Run: headless pygame with SDL's dummy video driver; simulated clock (each Clock.tick advances the game by its frame time, no real sleeping); random seed 0; keys injected as events and as key.get_pressed() state; no mouse input.
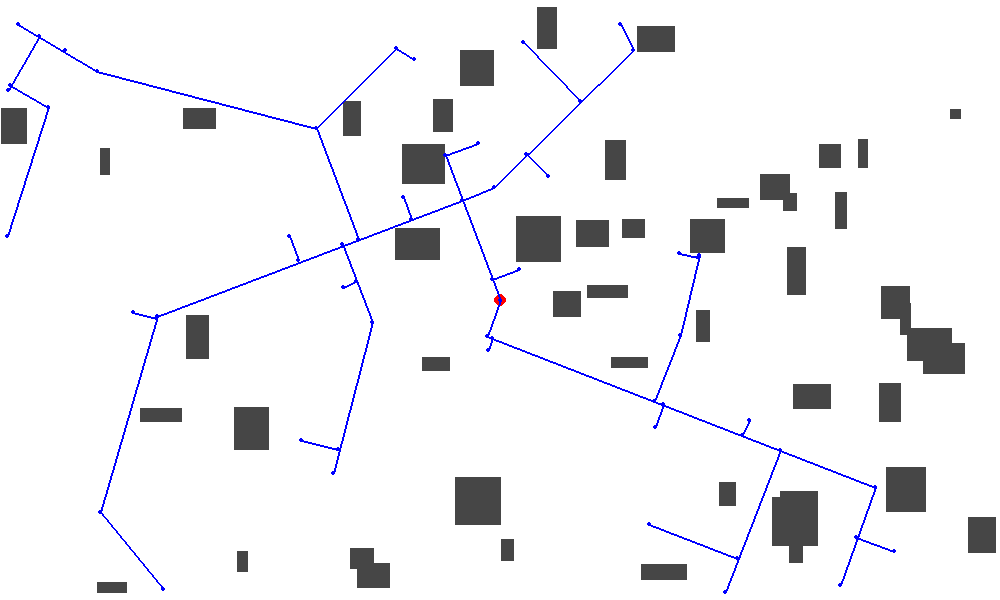
Frame 1 of 4 · flips 1–60 · no input
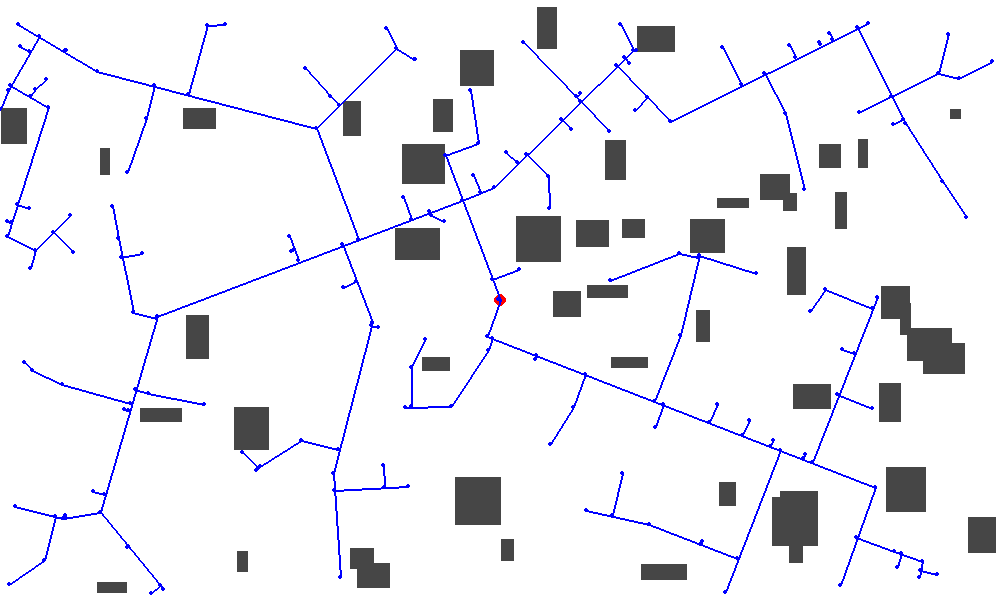
Frame 2 of 4 · flips 61–180 · tapped SPACE, RETURN · held RIGHT (→), D
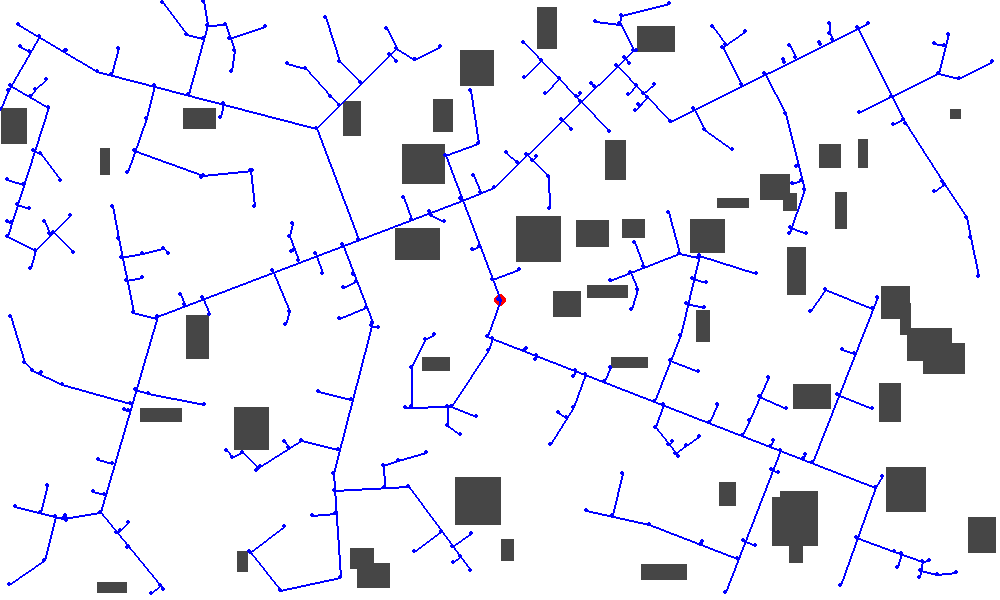
Frame 3 of 4 · flips 181–300 · held DOWN (↓), S
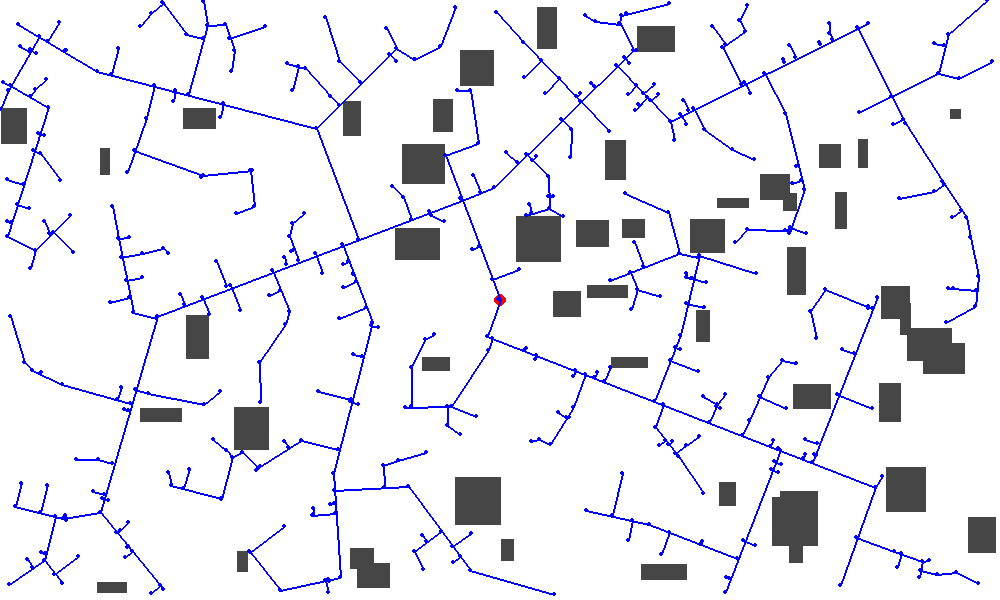
Frame 4 of 4 · flips 301–420 · held LEFT (←), A, UP (↑), W

The pygame program that drew these frames:

'''file that includes the basic components for RRT algorithms: 
drawables maps and drawables trees'''

import random
import math
import pygame
from pygame import draw

#constants
#Colors
grey = (70, 70,70)
blue = (0, 0, 255)
green = (0, 255,0)
red = (255,0,0)
white = (255, 255,255)

#environment
min_obs_size = 10
obs_variance = 50
local_planner_step = 3
edge_discretization_step = 10

#graphics
node_rad = 2
edge_thickness = 2
edge_color = blue
node_color = blue

#dubbins
dubbins_advance_step = 3 #pixels
dubbins_rotation_step = 8 #degs
dubbins_end_distance  = (360/dubbins_rotation_step)*dubbins_advance_step/7


def p2distance(p1,p2):
    return ((p1[0]-p2[0])**2+(p1[1]-p2[1])**2)**0.5

def module(v):
    return (v[0]**2+v[1]**2)**0.5

def distance_point_to_segment(p,s1,s2):
    '''returns the distance and the segment point'''
    ab = (s2[0]-s1[0], s2[1]-s1[1])
    ap = (p[0]-s1[0],p[1]-s1[1])
    bp = (p[0]-s2[0],p[1]-s2[1])
    proyection = ab[0]*ap[0]+ab[1]*ap[1]
    m = ab[0]**2+ab[1]**2
    if proyection <= 0:
        return module(ap),s1
    if proyection >= m:
        return module(bp), s2
    pi = (int(s1[0]+proyection*ab[0]/m), int(s1[1]+proyection*ab[1]/m))
    return module((p[0]-pi[0],p[1]-pi[1])), pi

def optimal_radius(n, map_size = 1000, gamma = 0.7):
    return gamma*map_size*(math.log(n+1)/(n+1))**0.5

class BaseMap:
    ''' BaseMap: includes the possibility of drawing it, and the creation of obstacles. 
    It has the methods for collision checking and includes de random generation of C samples'''
    def __init__(self, w,h):
        self._heigh, self._width=h,w
        #window settings
        self._windowName='UPM - Guiado y Navegación de Robots '
        pygame.display.set_caption(self._windowName)
        self.canvas=pygame.display.set_mode((self._width, self._heigh))
        #obstacles
        self._obs=[]
        self._min_obs_size = min_obs_size
        self._obs_variance = obs_variance
  
    def makeRandomRect(self):
        w= int(random.uniform(self._min_obs_size,self._obs_variance))
        h= int(random.uniform(self._min_obs_size,self._obs_variance))
        upx = int(random.uniform(0,self._width-w))
        upy = int(random.uniform(0,self._heigh-h))
        return pygame.Rect(upx, upy, w, h)
 
    def createRandomMap(self,n, points = []):
        self._obs=[]
        for i in range(0, n):
            self._obs.append(self.makeRandomRect())
        for p in points: self.removeObsPoint(p)

    def loadMap(self, rects, points = []):
        self._obs=[]
        for r in rects: self._obs.append(pygame.Rect(*r))
        for p in points: self.removeObsPoint(p)

    def removeObsPoint(self, point):
        '''removes all the obstacles  that enclose the point'''
        self._obs=[obs for obs in self._obs if not obs.collidepoint(point)]

    def draw(self):
        self.canvas.fill(white)
        for ob in self._obs:
            pygame.draw.rect(self.canvas,grey, ob)

    def draw_init_and_goal(self, init, goal):
        pygame.draw.circle(self.canvas, red, init, 3*node_rad, 3*node_rad)
        if goal: pygame.draw.circle(self.canvas, green, goal, 3*node_rad, 3*node_rad)

    def checkPoint(self, point):
        if point[0]<0 or point[0]>self._width or point[1]<0 or point[1]>self._heigh: return False
        for ob in self._obs:
            if ob.collidepoint(point):
                return False
        return True

    def checkSegment(self, p1, p2):
        for ob in self._obs:
            if ob.clipline(p1,p2):
                return False
        return True

    def stopping_configuration(self,p1, p2):
        n=int(1+p2distance(p1,p2)//local_planner_step)
        points = [ ( int((p2[0]*i + p1[0]*(n-i))/n) , int((p2[1]*i+p1[1]*(n-i))/n)) for i in range(0, n+1)]
        pp =  p1  
        for p in points: 
            if not self.checkPoint(p):
                return pp
        return p2

    def random_sample(self, theta = False):
        if theta: return int(random.uniform(0,self._width)), int(random.uniform(0,self._heigh)), int(random.uniform(0,360))
        return int(random.uniform(0,self._width)), int(random.uniform(0,self._heigh))

class TreeBase:
    def __init__(self, root, goal = None , color = edge_color):
        self.root = root 
        self.goal = goal
        self.color = color
        self.tree = {} #dict where each node stores his parent

    def draw(self, canvas):
        pygame.draw.circle(canvas, red, self.root[:2], 3*node_rad, 3*node_rad)
        if self.goal: pygame.draw.circle(canvas, green, self.goal[:2], 3*node_rad, 3*node_rad)
        for p2 in self.tree:
            self.draw_edge(canvas,p2)
        if self.goal in self.tree:
            self.draw_path(canvas, self.goal)

    def draw_edge(self, canvas, p2):
        if not p2 in self.tree: return
        pygame.draw.line(canvas, self.color, self.tree[p2][:2] ,p2[:2], edge_thickness)
        pygame.draw.circle(canvas, node_color , p2[:2], node_rad, node_rad)
        pygame.draw.circle(canvas, node_color, self.tree[p2][:2], node_rad, node_rad)

    def draw_path(self, canvas, p2):
        while(p2 in self.tree):
            pygame.draw.line(canvas, red, self.tree[p2][:2] ,p2[:2], 2*edge_thickness)
            p2 = self.tree[p2]
        pygame.display.update()

    def add_edge(self, p1,p2,p3=None, canvas = None): 
        '''p2 has the parent p1. if p2 exists, nothing is done. if edge, 
        then p1 is considered the intermediate point of the edge p3 and its parent'''
        tree = self.tree
        if p2 in tree: return False
        if p3 and (p3 in self.tree) :
            if p1 in tree:
                tree[p2] = p1
            else:
                tree[p1], tree[p3] ,  tree[p2] , = tree[p3], p1 , p1     
        else:
            tree[p2] = p1
        if canvas:
            self.draw_edge(canvas, p2)
        return True

    def nearest_to_swath(self, p):
        qn =  self.root
        min_dist = p2distance(qn,p)
        edge = None
        for p2, p1 in self.tree.items():
            d,q= distance_point_to_segment(p,p1,p2)
            if d < min_dist:
                min_dist, qn = d, q
                if (qn == p1) or (qn == p2): edge = None
                else: edge = p2
        return qn, edge

class TreeDiscretized(TreeBase):
    def add_edge(self, p1,p2,p3=None, canvas = None): 
        '''p2 has p1 as parent. if p2 exists, nothing is done. 
        p3 is included for compatibility but not used in the discretized version
        a set of intermediate edges is included between p2 and p1'''
        tree = self.tree
        if p2 in tree: return False
        
        n=int(p2distance(p1,p2)//edge_discretization_step)
        pp = p2
        if n:
            nodes = [ ( int((p1[0]*i + p2[0]*(n-i))/n) , int((p1[1]*i+p2[1]*(n-i))/n)) for i in range(1, n)]
            for p in nodes: tree[pp], pp = p,p
        tree[pp]=p1 

        if canvas:
            pygame.draw.line(canvas, self.color, p1 ,p2, edge_thickness)
            pygame.draw.circle(canvas, node_color , p2, node_rad, node_rad)
            pygame.draw.circle(canvas, node_color, p1, node_rad, node_rad)
            if n>1: 
                for p in nodes: pygame.draw.circle(canvas, grey, p, node_rad, node_rad)
        return True

    def nearest_to_swath(self, p):
        qn =  self.root
        min_dist = p2distance(qn,p)
        for p2 in self.tree:
            d = p2distance(p2,p)
            if d < min_dist:
                min_dist, qn = d, p2
        return qn, None
def dubbins_action(p,action):
    angle = math.radians(p[2]+action[1]*dubbins_rotation_step)
    return p[0]+dubbins_advance_step*math.cos(angle), p[1]+dubbins_advance_step*math.sin(angle), (360+math.degrees(angle))%360

class TreeDubbins(TreeDiscretized):
    def __init__(self, root, goal = None , color = edge_color):
        super().__init__(root,goal, color)
        self.node_theta = {root:0} #dict where each node stores its orientation
        self.node_tray = {} #dict that stores the edge trayectory
    def steer(self,q1,q2,map): 
        '''advances with one action until the distance increases or collides
        returns : 1) the last valid q if collision, or the last point,
                  2) a secquence of points that describe the tray'''
        actions=((1,-1),(1,0),(1,1)) #advance and rotation
        dist = [p2distance(dubbins_action(q1,action),q2) for action in actions]
        action = actions[dist.index(min(dist))] #select the actions whose first step minimizes the distance
        qs = q1; tray = []; q = dubbins_action(q1,action); min_dist = p2distance(q1,q2)
        dist = p2distance(q,q2)
        while dist<min_dist:       
            if not map.checkPoint(q[:2]): break 
            qs, min_dist = q, dist
            tray.append(qs)
            q = dubbins_action(qs,action)
            dist = p2distance(q,q2)
        return qs, tray
    def dubbins_distance(self, p1, p2):
        v=[p2[0]-p1[0],p2[1]-p1[1]]
        if v[0]**2+v[1]**2 < 0.01: return 0
        m= module(v)
        v[0],v[1] = v[0]/m, v[1]/m
        angle = math.radians(p1[2]) - math.atan2(v[1],v[0])
        return m*(2-math.cos(angle))
    def nearest_to_swath(self, p):
        qn =  self.root
        min_dist = self.dubbins_distance(qn,p)
        for p2 in self.tree:
            d = self.dubbins_distance(p2,p)
            if d < min_dist:
                min_dist, qn = d, p2
        return qn, None
        

    def add_edge(self, q1, q2, tray, canvas = None):
        pp=q1
        for p in tray: self.tree[p], pp = pp, p
        if canvas:
            pp=q1
            for p in tray:
                pygame.draw.line(canvas, self.color, pp[:2] ,p[:2], edge_thickness)
                pp=p
            pygame.draw.circle(canvas, node_color , q1[:2], node_rad, node_rad)
            pygame.draw.circle(canvas, node_color, q2[:2], node_rad, node_rad)


class TreeStar(TreeBase):
    def __init__(self, root, goal = None , color = edge_color):
        super().__init__(root,goal, color)
        self.node_cost = {root:0} #dict where each node stores its acumulated cost
        self.edge_cost = {} #dict where each node stores the cost from parent (distance)

    def compute_cost(self, p):
        if not p in self.tree: return
        self.edge_cost[p] = p2distance(self.tree[p],p)
        self.node_cost[p] = self.edge_cost[p]+self.node_cost[self.tree[p]]

    def add_edge(self, p1,p2,p3=None, canvas = None): 
        ret=super().add_edge(p1,p2,p3,canvas)
        if p3: self.compute_cost(p1)
        self.compute_cost(p2)
        if p3: self.compute_cost(p3)
        return ret

    def update_cost(self, p, parent_changed= False):
        '''the parent cost of p has changed, so its costs should be updated
        if parent changed is true, also de edge to parent was modified'''
        if not p in self.tree: return
        if parent_changed: self.edge_cost[p] = p2distance(self.tree[p],p)
        self.node_cost[p] = self.edge_cost[p]+self.node_cost[self.tree[p]]
        #get those nodes that has p has parent
        children = [node for node, parent in self.tree.items() if parent == p]
        for child in children: self.update_cost(child)

    def get_closests_nodes(self,p,r):
        '''retrieves a list of tuples with the (node, distance to p, cost, cost + distance) at a distance to p less than r
        to speed up the algorithm the list is sorted by the minimun cost+distance'''
        nodes = []
        for n in self.tree:
            d = p2distance(p,n)
            if d<r: nodes.append((n,d,self.node_cost[n], d+self.node_cost[n]))
        nodes.sort(key=lambda x:x[3])
        return nodes

    def change_parent(self, p, new_parent):
        if not p in self.tree: return
        self.tree[p]=new_parent
        self.update_cost(p, True)

'''utility pygame functions'''
def pygame_events(event_list = []):
    pygame.display.update()
    for event in pygame.event.get():
        if event.type == pygame.QUIT:
            return False
        for e in event_list:
            if event.type == e: return  e
    return True
def pygame_wait_for_key():
    while(True):
        for event in pygame.event.get():
            if event.type == pygame.KEYDOWN:
                return event.key
            if event.type == pygame.QUIT:
                return pygame.QUIT
def pygame_print_text(canvas, pos, text, size):
    font = pygame.font.Font(pygame.font.get_default_font(), size)
    h=0
    for line in text.splitlines():
        text_surface = font.render(line, True, (0, 0, 0))
        canvas.blit(text_surface,dest=(pos[0],pos[1]+h))
        h+=size*3//2
    pygame.display.update()

#main for testing
if __name__ == '__main__':
    from time import sleep
    pygame.init()
    tree = TreeBase((500,300))
    map = BaseMap(1000, 600) 
    map.createRandomMap(50)
    map.removeObsPoint(tree.root)

    map.draw()
    tree.draw(map.canvas)
    
    while(pygame_events()):
        alpha = map.random_sample()
        qn, edge = tree.nearest_to_swath(alpha)
        qs = map.stopping_configuration(qn, alpha)
        if qs != qn:
            tree.add_edge(qn, qs, edge, canvas = map.canvas)
        
